Run: headless pygame with SDL's dummy video driver; simulated clock (each Clock.tick advances the game by its frame time, no real sleeping); random seed 0; keys injected as events and as key.get_pressed() state; mouse plan: one left click at the window centre at the start of phase 2, then a move to the lower-right quarter at the start of phase 3.
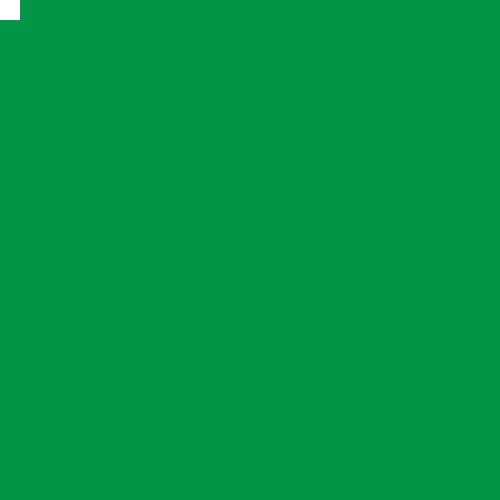
Frame 1 of 4 · flips 1–60 · no input
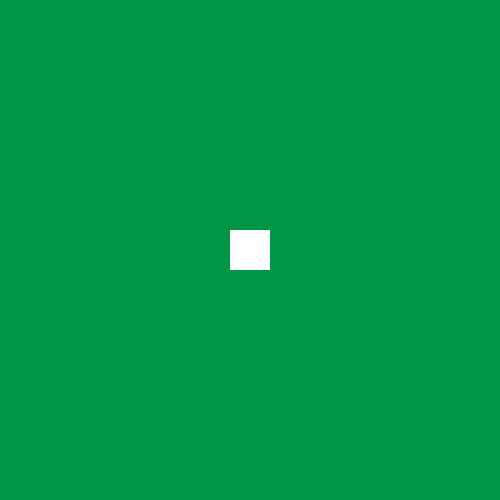
Frame 2 of 4 · flips 61–180 · clicked the window centre · tapped SPACE, RETURN · held RIGHT (→), D
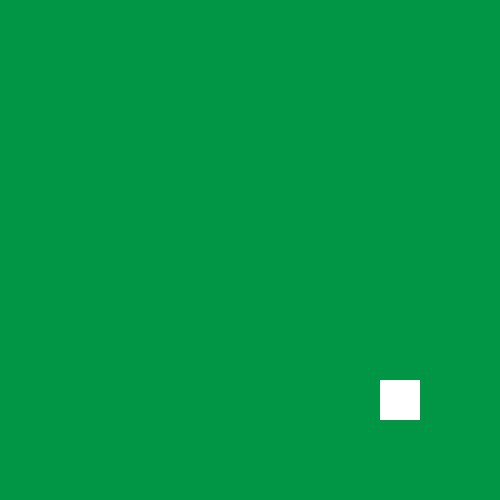
Frame 3 of 4 · flips 181–300 · moved the mouse to the lower-right quarter · held DOWN (↓), S
Frame 4 of 4 · flips 301–420 · held LEFT (←), A, UP (↑), W · screen unchanged from frame 3, image omitted

The pygame program that drew these frames:

import pygame
import sys
from pygame.locals import *
from random import randint

pygame.init()
ventana=pygame.display.set_mode((500,500))
pygame.display.set_caption("Movimiento usando el  mouse")
colorFondo=(1,150,70)
colorFigura=(255,255,255)
#Variables
posX,posY=randint(1,400),randint(1,300)
lado=40

while True:
    ventana.fill(colorFondo)
    pygame.draw.rect(ventana,colorFigura,(posX,posY,lado,lado))
    #detectar movimiento del mouse
    posX,posY=pygame.mouse.get_pos() #obtiene posición del  puntero del mouse
    #posicionar el puntero en el centro del cuadrado
    posX=posX-(lado/2)
    posY=posY-(lado/2)

    for evento in pygame.event.get():
        if evento.type==QUIT:
            pygame.quit()
            sys.exit()
        

    pygame.display.update()
